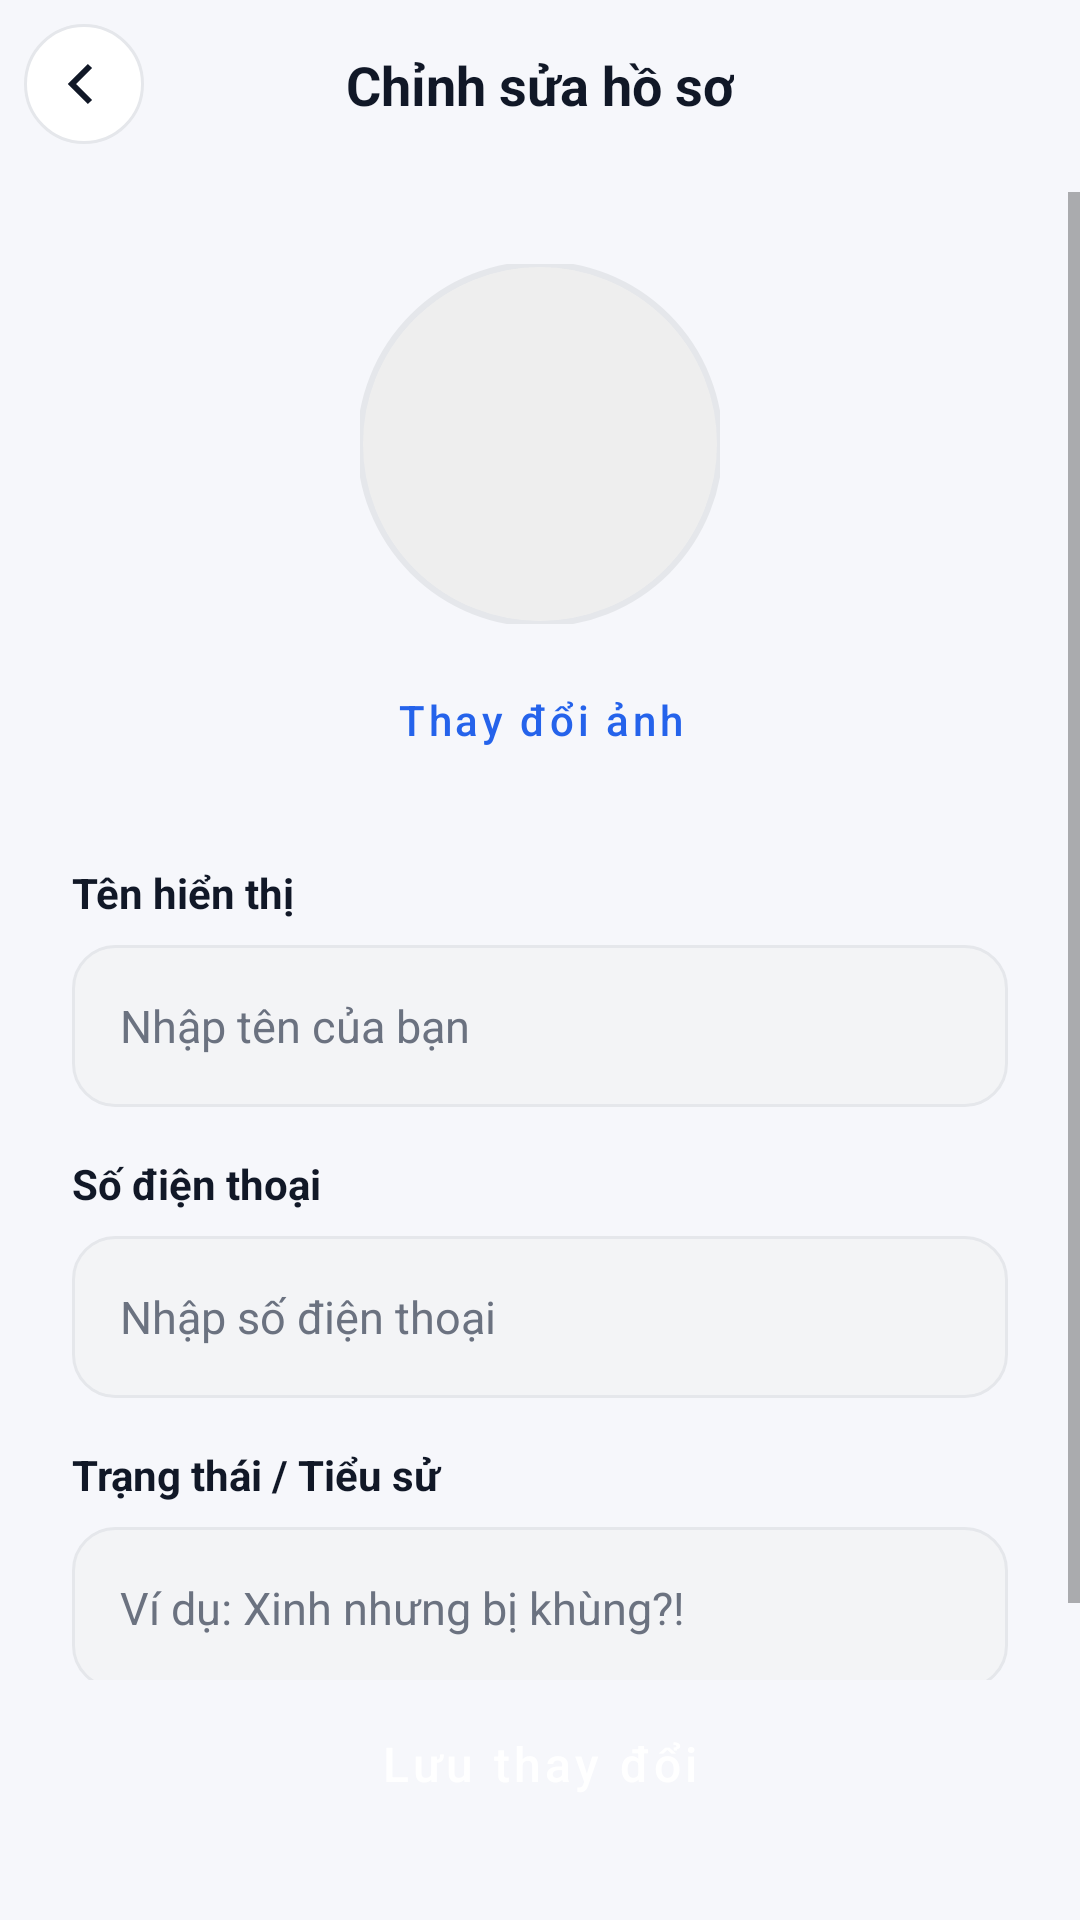

Write the Android layout XML for this screen, with the resource values it uses.
<!-- AndroidManifest.xml: application theme Theme.BTL_DNC -->
<!-- res/layout/activity_edit_profile.xml -->
<?xml version="1.0" encoding="utf-8"?>
<androidx.constraintlayout.widget.ConstraintLayout xmlns:android="http://schemas.android.com/apk/res/android"
    xmlns:app="http://schemas.android.com/apk/res-auto"
    android:layout_width="match_parent"
    android:layout_height="match_parent"
    android:background="@color/app_bg">

    <ImageButton
        android:id="@+id/imgBack"
        android:layout_width="40dp"
        android:layout_height="40dp"
        android:layout_marginTop="8dp"
        android:layout_marginStart="8dp"
        android:background="@drawable/bg_circle_outline"
        android:padding="6dp"
        android:src="@drawable/back"
        app:layout_constraintStart_toStartOf="parent"
        app:layout_constraintTop_toTopOf="parent"
        app:tint="@color/text_primary" />

    <TextView
        android:layout_width="wrap_content"
        android:layout_height="wrap_content"
        android:text="Chỉnh sửa hồ sơ"
        android:textColor="@color/text_primary"
        android:textSize="18sp"
        android:textStyle="bold"
        app:layout_constraintBottom_toBottomOf="@id/imgBack"
        app:layout_constraintEnd_toEndOf="parent"
        app:layout_constraintStart_toStartOf="parent"
        app:layout_constraintTop_toTopOf="@id/imgBack" />

    <ScrollView
        android:layout_width="match_parent"
        android:layout_height="0dp"
        android:layout_marginTop="16dp"
        app:layout_constraintBottom_toTopOf="@id/btnSave"
        app:layout_constraintTop_toBottomOf="@id/imgBack">

        <LinearLayout
            android:layout_width="match_parent"
            android:layout_height="wrap_content"
            android:gravity="center_horizontal"
            android:orientation="vertical"
            android:padding="24dp">

            <com.google.android.material.imageview.ShapeableImageView
                android:id="@+id/imgAvatar"
                android:layout_width="120dp"
                android:layout_height="120dp"
                android:scaleType="centerCrop"
                android:src="@drawable/placeholder_image"
                app:shapeAppearanceOverlay="@style/CircleShape"
                app:strokeColor="@color/app_outline"
                app:strokeWidth="2dp" />

            <Button
                android:id="@+id/btnChooseImage"
                style="@style/Widget.MaterialComponents.Button.TextButton"
                android:layout_width="wrap_content"
                android:layout_height="wrap_content"
                android:layout_marginTop="8dp"
                android:text="Thay đổi ảnh"
                android:textAllCaps="false"
                android:textColor="@color/app_primary" />

            <TextView
                android:layout_width="match_parent"
                android:layout_height="wrap_content"
                android:layout_marginTop="24dp"
                android:text="Tên hiển thị"
                android:textColor="@color/text_primary"
                android:textStyle="bold" />

            <EditText
                android:id="@+id/edtName"
                android:layout_width="match_parent"
                android:layout_height="54dp"
                android:layout_marginTop="8dp"
                android:background="@drawable/bg_search_bar"
                android:hint="Nhập tên của bạn"
                android:paddingHorizontal="16dp"
                android:textSize="15sp"
                android:textColor="@color/text_primary"
                android:textColorHint="@color/text_secondary" />

            <TextView
                android:layout_width="match_parent"
                android:layout_height="wrap_content"
                android:layout_marginTop="16dp"
                android:text="Số điện thoại"
                android:textColor="@color/text_primary"
                android:textStyle="bold" />

            <EditText
                android:id="@+id/edtPhone"
                android:layout_width="match_parent"
                android:layout_height="54dp"
                android:layout_marginTop="8dp"
                android:background="@drawable/bg_search_bar"
                android:hint="Nhập số điện thoại"
                android:inputType="phone"
                android:paddingHorizontal="16dp"
                android:textSize="15sp"
                android:textColor="@color/text_primary"
                android:textColorHint="@color/text_secondary" />

            <TextView
                android:layout_width="match_parent"
                android:layout_height="wrap_content"
                android:layout_marginTop="16dp"
                android:text="Trạng thái / Tiểu sử"
                android:textColor="@color/text_primary"
                android:textStyle="bold" />

            <EditText
                android:id="@+id/edtStatus"
                android:layout_width="match_parent"
                android:layout_height="54dp"
                android:layout_marginTop="8dp"
                android:background="@drawable/bg_search_bar"
                android:hint="Ví dụ: Xinh nhưng bị khùng?!"
                android:paddingHorizontal="16dp"
                android:textSize="15sp"
                android:textColor="@color/text_primary"
                android:textColorHint="@color/text_secondary" />

        </LinearLayout>
    </ScrollView>

    <Button
        android:id="@+id/btnSave"
        android:layout_width="match_parent"
        android:layout_height="56dp"
        android:layout_margin="24dp"
        android:text="Lưu thay đổi"
        android:textSize="16sp"
        style="@style/Widget.App.Button.Primary"
        app:layout_constraintBottom_toBottomOf="parent" />

</androidx.constraintlayout.widget.ConstraintLayout>
<!-- resources referenced by this layout -->
<resources>
  <color name="app_bg">#F6F7FB</color>
  <color name="app_outline">#E5E7EB</color>
  <color name="app_primary">#2563EB</color>
  <color name="text_primary">#111827</color>
  <color name="text_secondary">#6B7280</color>
  <!-- drawable back: png bitmap (drawable, 1302 bytes) -->
  <!-- drawable bg_circle_outline (drawable) -->
  <?xml version="1.0" encoding="utf-8"?>
  <shape xmlns:android="http://schemas.android.com/apk/res/android"
      android:shape="oval">
      <stroke
          android:width="1dp"
          android:color="@color/app_outline" />
      <solid android:color="@color/app_surface" />
  </shape>
  <!-- drawable bg_search_bar (drawable) -->
  <?xml version="1.0" encoding="utf-8"?>
  <shape xmlns:android="http://schemas.android.com/apk/res/android" android:shape="rectangle">
      <solid android:color="@color/app_surface_alt" />
      <stroke
          android:width="1dp"
          android:color="@color/app_outline" />
      <corners android:radius="@dimen/radius_14" />
  </shape>
  <!-- drawable placeholder_image (drawable) -->
  <?xml version="1.0" encoding="utf-8"?>
  <shape xmlns:android="http://schemas.android.com/apk/res/android"
      android:shape="rectangle">
      <solid android:color="#EEEEEE" /> <corners android:radius="16dp" /> </shape>
  <style name="CircleShape">
          <item name="cornerFamily">rounded</item>
          <item name="cornerSize">50%</item>
      </style>
  <style name="Widget.App.Button.Primary" parent="Widget.MaterialComponents.Button">
          <item name="android:insetLeft">0dp</item>
          <item name="android:insetRight">0dp</item>
          <item name="android:insetTop">0dp</item>
          <item name="android:insetBottom">0dp</item>
          <item name="android:minHeight">52dp</item>
          <item name="backgroundTint">@color/app_primary</item>
          <item name="android:textColor">@color/app_on_primary</item>
          <item name="cornerRadius">14dp</item>
          <item name="android:textAllCaps">false</item>
      </style>
  <style name="Theme.BTL_DNC" parent="Theme.MaterialComponents.Light.NoActionBar">
          <item name="colorPrimary">@color/app_primary</item>
          <item name="colorPrimaryVariant">@color/app_primary_dark</item>
          <item name="colorOnPrimary">@color/app_on_primary</item>
          <item name="colorSurface">@color/app_surface</item>
          <item name="colorOnSurface">@color/text_primary</item>
          <item name="android:statusBarColor">@android:color/transparent</item>
          <item name="android:navigationBarColor">@color/app_surface</item>
          <item name="android:windowBackground">@color/app_bg</item>
      </style>
  <color name="app_surface">#FFFFFF</color>
  <color name="app_surface_alt">#F3F4F6</color>
  <dimen name="radius_14">14dp</dimen>
  <color name="app_on_primary">#FFFFFF</color>
  <color name="app_primary_dark">#1D4ED8</color>
</resources>
